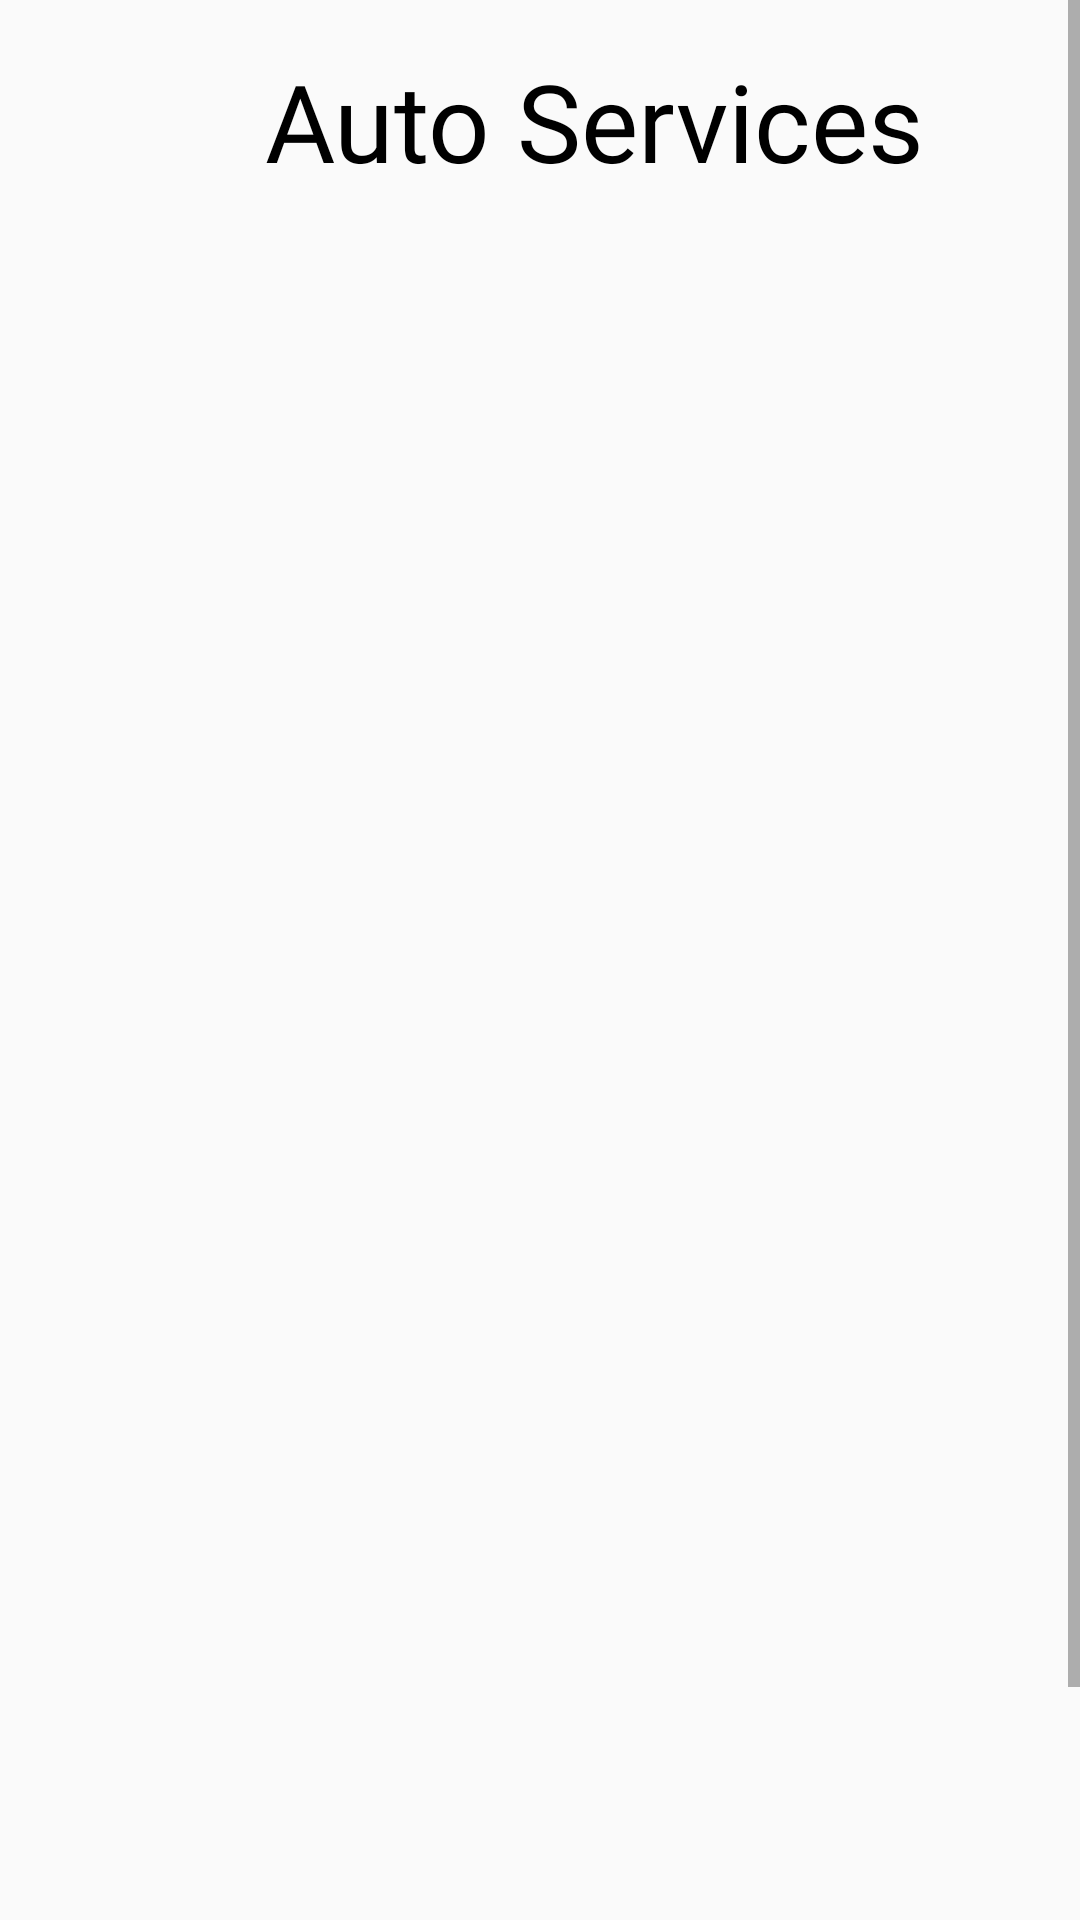

Layout XML and referenced resources for this Android screen:
<!-- AndroidManifest.xml: application theme Theme.TownServices -->
<!-- res/layout/activity_auto.xml -->
<?xml version="1.0" encoding="utf-8"?>
<ScrollView xmlns:android="http://schemas.android.com/apk/res/android"
    xmlns:app="http://schemas.android.com/apk/res-auto"
    xmlns:tools="http://schemas.android.com/tools"
    android:layout_width="match_parent"
    android:layout_height="match_parent"
    tools:context=".Auto">
    <androidx.constraintlayout.widget.ConstraintLayout xmlns:android="http://schemas.android.com/apk/res/android"
        xmlns:app="http://schemas.android.com/apk/res-auto"
        xmlns:tools="http://schemas.android.com/tools"
        android:layout_width="match_parent"
        android:layout_height="match_parent"
        tools:context=".Auto">

        <TextView
            android:id="@+id/textView5"
            android:layout_width="396dp"
            android:layout_height="wrap_content"
            android:layout_marginTop="16dp"
            android:fontFamily="@font/life_savers_bold"
            android:text="Auto Services"
            android:textAlignment="center"
            android:textColor="@color/black"
            android:textSize="36sp"
            app:layout_constraintEnd_toEndOf="parent"
            app:layout_constraintHorizontal_bias="0.0"
            app:layout_constraintStart_toStartOf="parent"
            app:layout_constraintTop_toTopOf="parent" />

        <androidx.recyclerview.widget.RecyclerView
            android:id="@+id/rcvauto"
            android:layout_width="415dp"
            android:layout_height="651dp"
            android:layout_marginTop="13dp"
            app:layout_constraintBottom_toBottomOf="parent"
            app:layout_constraintEnd_toEndOf="parent"
            app:layout_constraintHorizontal_bias="0.0"
            app:layout_constraintStart_toStartOf="parent"
            app:layout_constraintTop_toBottomOf="@+id/textView5"
            app:layout_constraintVertical_bias="1.0" />
    </androidx.constraintlayout.widget.ConstraintLayout>

</ScrollView>
<!-- resources referenced by this layout -->
<resources>
  <color name="black">#FF000000</color>
  <style name="Theme.TownServices" parent="Theme.AppCompat.DayNight.NoActionBar">
          
          <item name="colorPrimary">@color/purple_500</item>
          <item name="colorPrimaryVariant">@color/purple_700</item>
          <item name="colorOnPrimary">@color/white</item>
          
          <item name="colorSecondary">@color/teal_200</item>
          <item name="colorSecondaryVariant">@color/teal_700</item>
          <item name="colorOnSecondary">@color/black</item>
          
          <item name="android:statusBarColor" tools:targetApi="l">?attr/colorPrimaryVariant</item>
          
      </style>
  <color name="purple_500">#FF6200EE</color>
  <color name="purple_700">#FF3700B3</color>
  <color name="white">#FFFFFFFF</color>
  <color name="teal_200">#FF03DAC5</color>
  <color name="teal_700">#FF018786</color>
</resources>
